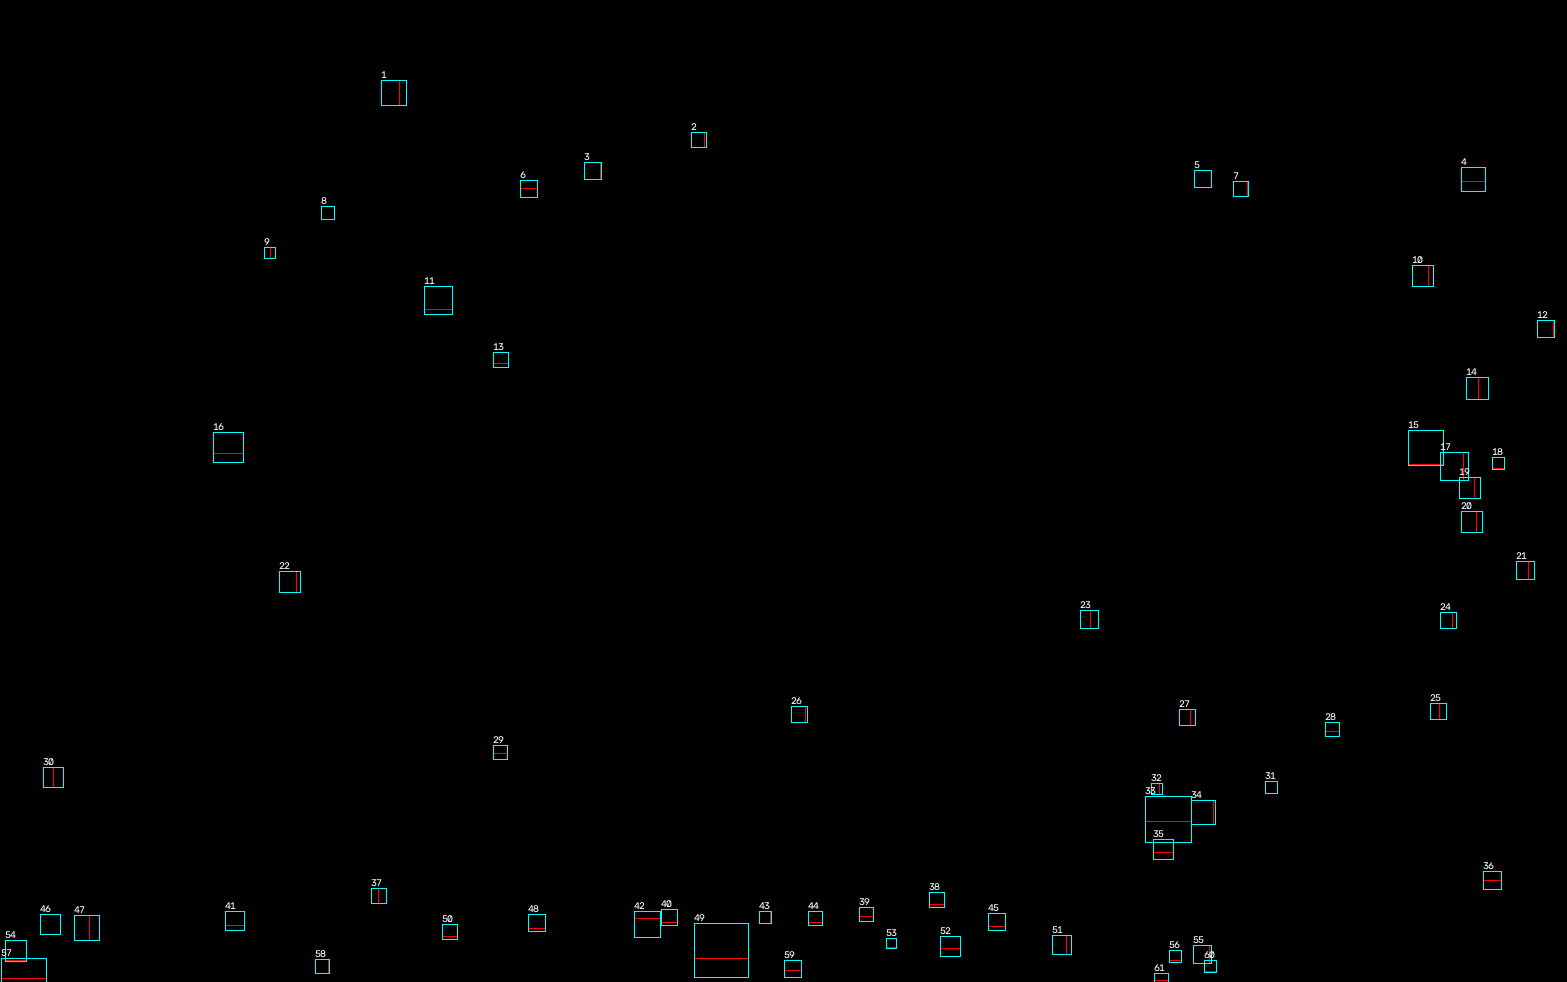

Values plotted in this chart, from the file beside it:
id, x, y, width, height, area_pixels, center_x, center_y, aspect_ratio
1, 381, 80, 18, 25, 109, 389.1, 92.26, 0.72
2, 691, 132, 13, 15, 68, 697.2, 139.9, 0.8667
3, 584, 162, 16, 17, 99, 590.9, 170.6, 0.9412
4, 1461, 167, 24, 14, 211, 1473, 173.8, 1.714
5, 1194, 170, 17, 17, 61, 1200, 177.3, 1.0
6, 520, 180, 17, 8, 84, 528, 183.9, 2.125
7, 1233, 181, 14, 15, 73, 1241, 186.6, 0.9333
8, 321, 206, 13, 13, 120, 327.1, 212.3, 1.0
9, 264, 247, 6, 11, 50, 266.9, 252.3, 0.5455
10, 1412, 265, 16, 21, 138, 1420, 274.7, 0.7619
11, 424, 286, 28, 23, 293, 437.2, 295.5, 1.217
12, 1537, 320, 16, 17, 62, 1546, 328.0, 0.9412
13, 493, 352, 15, 11, 89, 499.2, 356.7, 1.364
14, 1466, 377, 12, 22, 128, 1471, 389.8, 0.5455
15, 1408, 430, 35, 34, 340, 1427, 444.8, 1.029
16, 213, 432, 30, 21, 413, 227.5, 443, 1.429
17, 1440, 452, 23, 28, 174, 1449, 465.1, 0.8214
18, 1492, 457, 12, 11, 54, 1497, 461.3, 1.091
19, 1459, 477, 15, 21, 95, 1467, 487.3, 0.7143
20, 1461, 511, 15, 21, 160, 1469, 520.5, 0.7143
21, 1516, 561, 12, 18, 66, 1521, 569, 0.6667
22, 279, 571, 17, 21, 134, 287.4, 580.2, 0.8095
23, 1080, 610, 10, 18, 72, 1085, 618, 0.5556
24, 1440, 612, 12, 16, 80, 1446, 619.6, 0.75
25, 1430, 703, 9, 16, 59, 1434, 710.7, 0.5625
26, 791, 706, 14, 16, 71, 796.4, 712.0, 0.875
27, 1179, 709, 11, 16, 87, 1184, 715.9, 0.6875
28, 1325, 722, 14, 9, 59, 1333, 726.1, 1.556
29, 493, 745, 14, 8, 73, 499.3, 748.5, 1.75
30, 43, 767, 10, 20, 75, 48.07, 776.7, 0.5
31, 1265, 781, 12, 12, 93, 1271, 786.3, 1.0
32, 1151, 783, 8, 11, 59, 1154, 788.1, 0.7273
33, 1145, 796, 46, 25, 267, 1165, 804.9, 1.84
34, 1191, 800, 22, 24, 285, 1200, 812.6, 0.9167
35, 1153, 839, 20, 13, 80, 1162, 845.2, 1.538
36, 1483, 871, 18, 9, 50, 1492, 875.1, 2.0
37, 371, 888, 7, 15, 78, 373.8, 894.1, 0.4667
38, 929, 892, 15, 12, 107, 936.4, 897.7, 1.25
39, 859, 907, 14, 9, 73, 866.3, 910.9, 1.556
40, 661, 909, 16, 13, 74, 670.8, 914.7, 1.231
41, 225, 911, 19, 14, 122, 234.5, 916.6, 1.357
42, 634, 911, 26, 7, 67, 647.2, 914.1, 3.714
43, 759, 911, 11, 12, 71, 763.9, 916.4, 0.9167
44, 808, 911, 14, 11, 82, 813.7, 915.9, 1.273
45, 988, 913, 17, 13, 107, 994.9, 919.8, 1.308
46, 40, 914, 20, 20, 131, 47.76, 923.4, 1.0
47, 74, 915, 15, 25, 123, 80.59, 926.3, 0.6
48, 528, 914, 17, 14, 104, 535.8, 920.5, 1.214
49, 694, 923, 54, 35, 615, 714.6, 938, 1.543
50, 442, 924, 15, 12, 66, 447.9, 928.1, 1.25
51, 1052, 935, 14, 19, 100, 1058, 944.6, 0.7368
52, 940, 936, 20, 12, 82, 949.5, 942.2, 1.667
53, 886, 938, 10, 9, 53, 890.5, 941.4, 1.111
54, 5, 940, 21, 20, 90, 16.11, 949.2, 1.05
55, 1193, 945, 16, 18, 111, 1202, 955.1, 0.8889
56, 1169, 950, 12, 10, 59, 1173, 954.6, 1.2
57, 1, 958, 45, 20, 242, 22.96, 969.5, 2.25
58, 315, 959, 13, 14, 81, 320.8, 966.1, 0.9286
59, 784, 960, 17, 10, 90, 791.2, 963.8, 1.7
60, 1204, 960, 12, 11, 54, 1210, 965.8, 1.091
... 1 more rows
